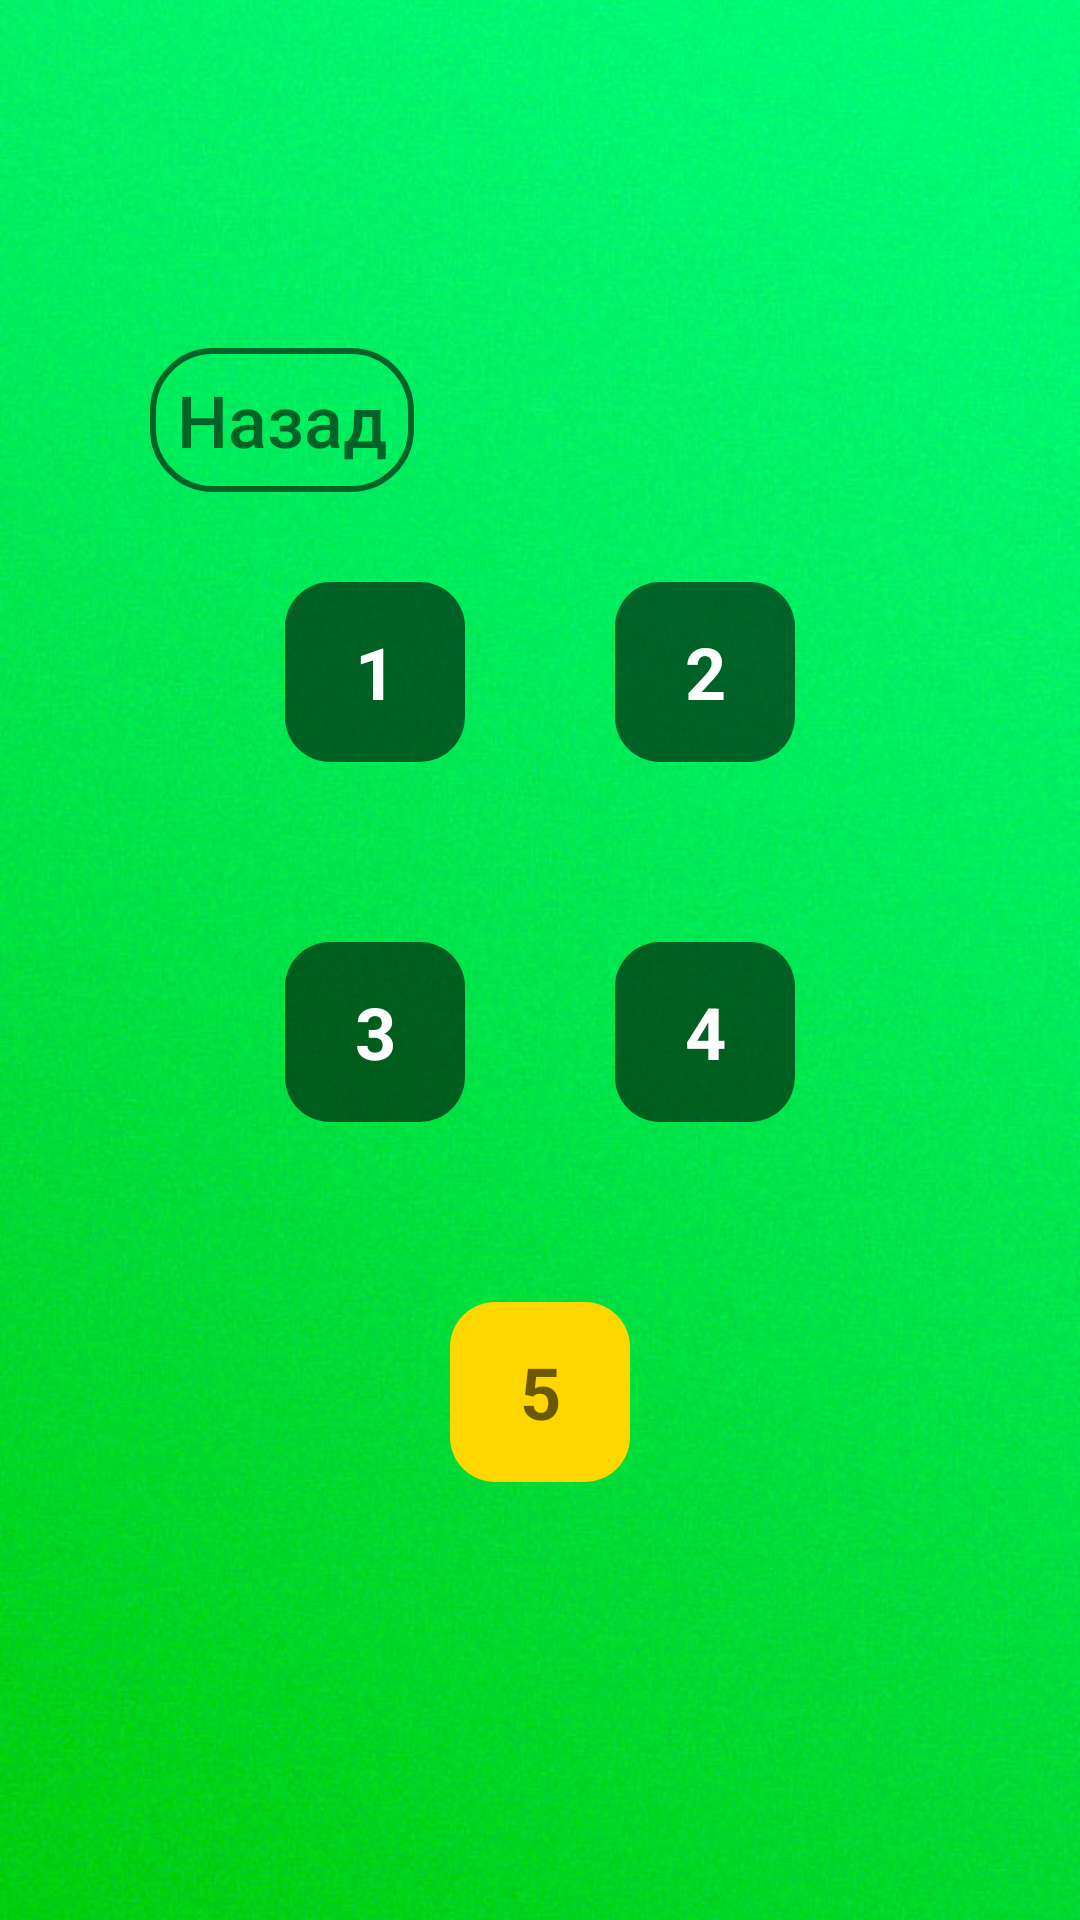

Reconstruct the res/layout file that produces this screen, plus the resources it refers to.
<!-- AndroidManifest.xml: application theme Theme.MyGirl -->
<!-- res/layout/gamelevels.xml -->
<?xml version="1.0" encoding="utf-8"?>
<RelativeLayout xmlns:android="http://schemas.android.com/apk/res/android"
    xmlns:app="http://schemas.android.com/apk/res-auto"
    android:layout_width="match_parent"
    android:layout_height="match_parent"
    android:orientation="vertical">

    <ImageView
        android:id="@+id/imageView"
        android:layout_width="match_parent"
        android:layout_height="match_parent"
        android:scaleType="centerCrop"
        app:srcCompat="@drawable/menu_background" />

    <LinearLayout
        android:id="@+id/container1"
        android:layout_width="match_parent"
        android:layout_height="match_parent"
        android:gravity="center"
        android:orientation="vertical">

        <LinearLayout
            android:id="@+id/container2"
            android:layout_width="wrap_content"
            android:layout_height="wrap_content"
            android:orientation="vertical"
            android:padding="10dp">

            <LinearLayout
                android:id="@+id/container3"
                android:layout_width="match_parent"
                android:layout_height="match_parent"
                android:orientation="horizontal">

                <Button
                    android:id="@+id/button_back"
                    android:layout_width="wrap_content"
                    android:layout_height="wrap_content"
                    android:text="@string/back"
                    android:background="@drawable/button_black95_white"
                    android:textSize="24sp"
                    android:paddingLeft="5dp"
                    android:paddingRight="5dp"
                    android:textColor="@color/black95"
                    android:textAllCaps="false"
                    android:layout_marginLeft="40dp"
                    android:layout_marginBottom="20dp"
                    />

            </LinearLayout>

            <ScrollView
                android:layout_width="match_parent"
                android:layout_height="match_parent"
                android:layout_marginTop="10dp">


                <LinearLayout
                    android:id="@+id/container4"
                    android:layout_width="match_parent"
                    android:layout_height="wrap_content"
                    android:orientation="vertical" >

                    <LinearLayout
                        android:id="@+id/line1"
                        android:layout_width="match_parent"
                        android:layout_height="match_parent"
                        android:orientation="horizontal"
                        android:gravity="center">

                        <TextView
                            android:id="@+id/textView1"
                            android:layout_width="60dp"
                            android:layout_height="60dp"
                            android:layout_marginRight="50dp"
                            android:layout_marginLeft="50dp"
                            android:background="@drawable/button_gamelevels"
                            android:gravity="center"
                            android:text="1"
                            android:textColor="@color/white"
                            android:textSize="24sp"
                            android:textStyle="bold" />

                        <TextView
                            android:id="@+id/textView2"
                            android:layout_width="60dp"
                            android:layout_height="60dp"
                            android:layout_marginRight="50dp"
                            android:background="@drawable/button_gamelevels"
                            android:gravity="center"
                            android:text="2"
                            android:textColor="@color/white"
                            android:textSize="24sp"
                            android:textStyle="bold" />


                    </LinearLayout>

                    <LinearLayout
                        android:id="@+id/line2"
                        android:layout_width="match_parent"
                        android:layout_height="wrap_content"
                        android:orientation="horizontal"
                        android:layout_marginTop="60dp"
                        android:gravity="center">

                        <TextView
                            android:id="@+id/textView3"
                            android:layout_width="60dp"
                            android:layout_height="60dp"
                            android:text="3"
                            android:layout_marginRight="50dp"
                            android:layout_marginLeft="50dp"
                            android:background="@drawable/button_gamelevels"
                            android:textColor="@color/white"
                            android:textSize="24sp"
                            android:textStyle="bold"
                            android:gravity="center"/>
                        <TextView
                            android:id="@+id/textView4"
                            android:layout_width="60dp"
                            android:layout_height="60dp"
                            android:text="4"
                            android:layout_marginRight="50dp"
                            android:background="@drawable/button_gamelevels"
                            android:textColor="@color/white"
                            android:textSize="24sp"
                            android:textStyle="bold"
                            android:gravity="center"/>

                    </LinearLayout>



                    <LinearLayout
                        android:id="@+id/line4"
                        android:layout_width="match_parent"
                        android:layout_height="wrap_content"
                        android:orientation="horizontal"
                        android:layout_marginTop="60dp"
                        android:gravity="center">


                        <TextView
                            android:id="@+id/textView5"
                            android:layout_width="60dp"
                            android:layout_height="60dp"
                            android:text="5"
                            android:layout_marginRight="150dp"
                            android:layout_marginLeft="150dp"

                            android:background="@drawable/button_level10"
                            android:textColor="@color/black95"
                            android:textSize="24sp"
                            android:textStyle="bold"
                            android:gravity="center"/>


                    </LinearLayout>
                    <LinearLayout
                        android:id="@+id/line5"
                        android:layout_width="match_parent"
                        android:layout_height="wrap_content"
                        android:orientation="horizontal"
                        android:layout_marginTop="30dp">



                    </LinearLayout>









                </LinearLayout>
            </ScrollView>
        </LinearLayout>
    </LinearLayout>
</RelativeLayout>
<!-- resources referenced by this layout -->
<resources>
  <color name="black95">#95000000</color>
  <color name="white">#FFFFFF</color>
  <!-- drawable button_black95_white (drawable) -->
  <?xml version="1.0" encoding="utf-8"?>
  <selector xmlns:android="http://schemas.android.com/apk/res/android">
      <item android:state_pressed="false" android:drawable="@drawable/style_btn_black95"/>
      <item android:state_pressed="true" android:drawable="@drawable/style_btn_black95_press_white"/>
  </selector>
  <!-- drawable button_gamelevels (drawable) -->
  <?xml version="1.0" encoding="utf-8"?>
  <selector xmlns:android="http://schemas.android.com/apk/res/android">
      <item android:state_pressed="false" android:drawable="@drawable/style_btn_black95_new"/>
      <item android:state_pressed="true" android:drawable="@drawable/style_btn_black60_new"/>
  
  </selector>
  <!-- drawable button_level10 (drawable) -->
  <?xml version="1.0" encoding="utf-8"?>
  <selector xmlns:android="http://schemas.android.com/apk/res/android">
      <item android:state_pressed="false" android:drawable="@drawable/style_btn_gold1"/>
      <item android:state_pressed="true" android:drawable="@drawable/style_btn_gold2"/>
  
  </selector>
  <!-- drawable menu_background: jpg bitmap (drawable, 50495 bytes) -->
  <string name="back">Назад</string>
  <style name="Theme.MyGirl" parent="Theme.AppCompat.Light.NoActionBar">
          
          <item name="colorPrimary">@color/purple_500</item>
          <item name="colorPrimaryDark">@color/purple_700</item>
  
          
      </style>
  <!-- drawable style_btn_black95 (drawable) -->
  <?xml version="1.0" encoding="utf-8"?>
  <shape xmlns:android="http://schemas.android.com/apk/res/android">
      <stroke android:width="2dp" android:color="@color/black95"/>
      <corners android:radius="20dp"/>
  
  </shape>
  <!-- drawable style_btn_black95_press_white (drawable) -->
  <?xml version="1.0" encoding="utf-8"?>
  <shape xmlns:android="http://schemas.android.com/apk/res/android">
      <stroke android:width="2dp" android:color="@color/black95"/>
      <corners android:radius="20dp"/>
      <solid android:color="@color/white"/>
  
  </shape>
  <!-- drawable style_btn_black95_new (drawable) -->
  <?xml version="1.0" encoding="utf-8"?>
  <shape xmlns:android="http://schemas.android.com/apk/res/android">
      <corners android:radius="15dp"></corners>
      <solid android:color="@color/black95"></solid>
  
  </shape>
  <!-- drawable style_btn_black60_new (drawable) -->
  <?xml version="1.0" encoding="utf-8"?>
  <shape xmlns:android="http://schemas.android.com/apk/res/android">
      <corners android:radius="15dp"></corners>
      <solid android:color="@color/black60"></solid>
  
  </shape>
  <!-- drawable style_btn_gold1 (drawable) -->
  <?xml version="1.0" encoding="utf-8"?>
  <shape xmlns:android="http://schemas.android.com/apk/res/android">
      <corners android:radius="15dp"></corners>
      <solid android:color="@color/gold"></solid>
  
  </shape>
  <!-- drawable style_btn_gold2 (drawable) -->
  <?xml version="1.0" encoding="utf-8"?>
  <shape xmlns:android="http://schemas.android.com/apk/res/android">
      <corners android:radius="15dp"></corners>
      <solid android:color="@color/blue"></solid>
  
  </shape>
  <color name="purple_500">#FF6200EE</color>
  <color name="purple_700">#FF3700B3</color>
  <color name="black60">#60000000</color>
  <color name="gold">#FFD700</color>
  <color name="blue">#FF03DAC5</color>
</resources>
